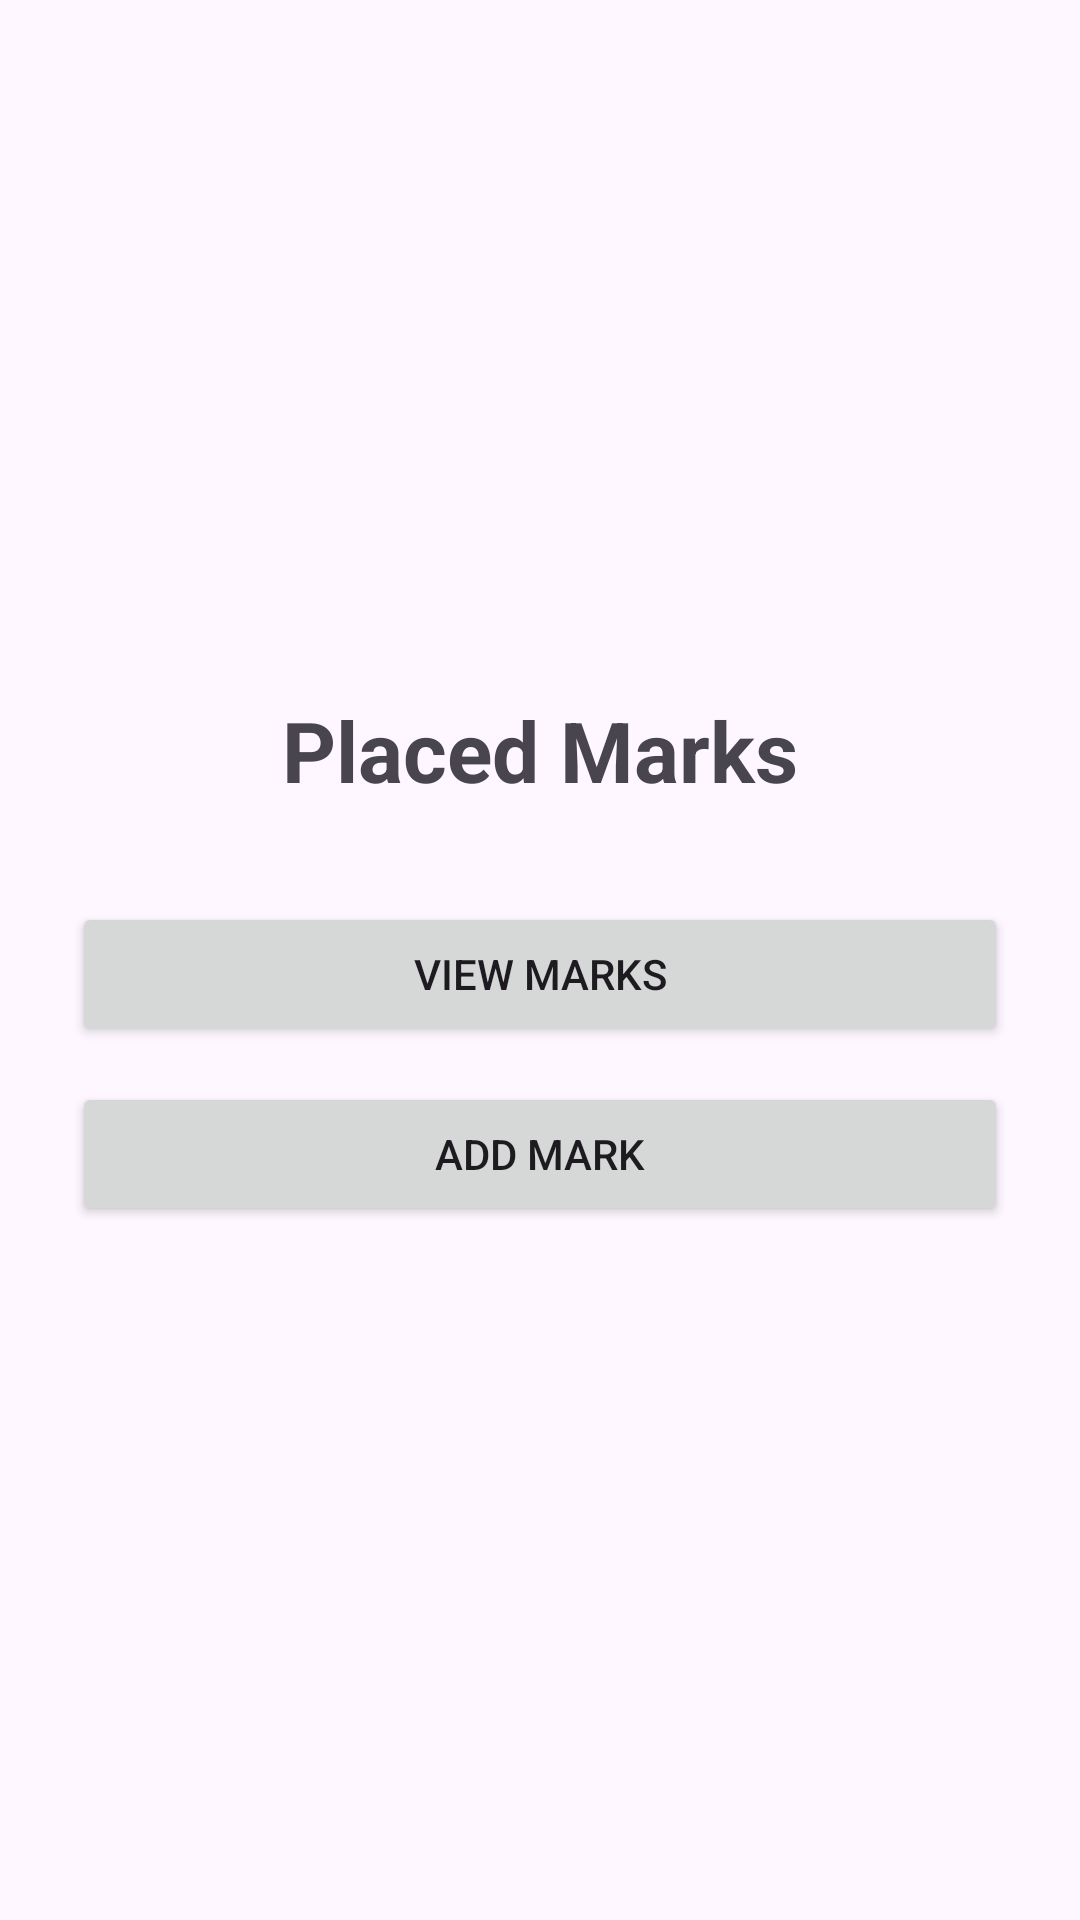

Reconstruct the res/layout file that produces this screen, plus the resources it refers to.
<!-- AndroidManifest.xml: application theme Theme.Placemarks -->
<!-- res/layout/activity_main.xml -->
<?xml version="1.0" encoding="utf-8"?>
<androidx.constraintlayout.widget.ConstraintLayout
    xmlns:android="http://schemas.android.com/apk/res/android"
    xmlns:app="http://schemas.android.com/apk/res-auto"
    xmlns:tools="http://schemas.android.com/tools"
    android:id="@+id/main"
    android:layout_width="match_parent"
    android:layout_height="match_parent"
    android:padding="24dp"
    tools:context=".MainActivity">

    <LinearLayout
        android:layout_width="match_parent"
        android:layout_height="wrap_content"
        android:orientation="vertical"
        android:gravity="center"
        app:layout_constraintTop_toTopOf="parent"
        app:layout_constraintBottom_toBottomOf="parent"
        app:layout_constraintStart_toStartOf="parent"
        app:layout_constraintEnd_toEndOf="parent">

        <TextView
            android:id="@+id/mainTitle"
            android:layout_width="wrap_content"
            android:layout_height="wrap_content"
            android:text="Placed Marks"
            android:textSize="28sp"
            android:textStyle="bold"
            android:layout_marginBottom="32dp" />

        <Button
            android:id="@+id/viewMarkButton"
            android:layout_width="match_parent"
            android:layout_height="wrap_content"
            android:text="View Marks" />

        <Button
            android:id="@+id/addMarkButton"
            android:layout_width="match_parent"
            android:layout_height="wrap_content"
            android:text="Add Mark"
            android:layout_marginTop="12dp" />

    </LinearLayout>

</androidx.constraintlayout.widget.ConstraintLayout>
<!-- resources referenced by this layout -->
<resources>
  <style name="Theme.Placemarks" parent="Base.Theme.Placemarks" />
  <style name="Base.Theme.Placemarks" parent="Theme.Material3.DayNight.NoActionBar">
          
          
      </style>
</resources>
